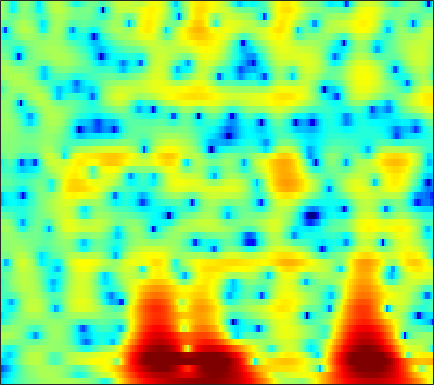

The table this chart was drawn from, first rows:
-10.853, -9.9126, -8.6876, -7.5411, -6.74, -5.7507, -4.8607, -4.2393, -3.4735, -2.7692, -2.1194, -1.661, -1.0942, -0.57588, -0.21473, 0.22744, 0.62572, 0.89413, 1.2132, 1.4914, 1.7274, 1.8786, 2.0476, 2.1784
-13.98, -12.75, -11.14, -9.598, -8.501, -7.117, -5.834, -4.942, -3.838, -2.826, -1.909, -1.281, -0.5196, 0.1564, 0.608, 1.139, 1.587, 1.87, 2.175, 2.402, 2.55, 2.608, 2.613, 2.532
-18.59, -17.61, -15.53, -13.12, -11.33, -9.151, -7.214, -5.908, -4.34, -2.97, -1.778, -0.9942, -0.09556, 0.6527, 1.122, 1.628, 2.006, 2.209, 2.385, 2.465, 2.465, 2.422, 2.312, 2.158
-10.68, -10.62, -9.914, -8.675, -7.558, -5.983, -4.399, -3.271, -1.857, -0.5732, 0.5571, 1.301, 2.14, 2.784, 3.135, 3.419, 3.479, 3.373, 3.003, 2.373, 1.457, 0.5719, -0.849, -2.389
-6.27, -7.51, -9.222, -10.52, -10.65, -9.295, -7.048, -5.316, -3.221, -1.424, 0.06781, 0.9981, 2.006, 2.759, 3.157, 3.487, 3.581, 3.49, 3.146, 2.546, 1.661, 0.8037, -0.5521, -1.978
-3.219, -4.255, -5.61, -6.619, -6.861, -6.398, -5.292, -4.297, -2.992, -1.823, -0.8367, -0.2226, 0.4514, 0.978, 1.28, 1.582, 1.789, 1.877, 1.915, 1.873, 1.761, 1.644, 1.476, 1.309
1.366, 1.032, 0.6318, 0.3002, 0.1109, -0.07584, -0.195, -0.262, -0.3497, -0.4669, -0.6406, -0.8125, -1.078, -1.344, -1.503, -1.603, -1.514, -1.315, -0.9177, -0.4444, 0.03984, 0.371, 0.7364, 0.9889
2.875, 2.737, 2.558, 2.364, 2.2, 1.937, 1.616, 1.307, 0.7683, 0.03721, -0.9582, -1.934, -3.66, -6.113, -8.68, -13.41, -14.74, -11.06, -6.857, -4.015, -2.029, -0.9219, 0.1701, 0.8981
0.161, 0.2924, 0.5177, 0.7462, 0.8942, 1.03, 1.062, 1.002, 0.7897, 0.4177, -0.1452, -0.6975, -1.61, -2.652, -3.408, -4.143, -4.216, -3.8, -2.825, -1.696, -0.6462, 0.02091, 0.726, 1.225
-7.323, -6.038, -4.477, -3.177, -2.362, -1.474, -0.7824, -0.3734, 0.04434, 0.3293, 0.491, 0.5502, 0.5558, 0.5209, 0.4926, 0.4605, 0.467, 0.5051, 0.5995, 0.719, 0.8392, 0.9072, 0.968, 0.994
-10.26, -8.537, -6.708, -5.28, -4.363, -3.264, -2.251, -1.524, -0.6118, 0.2058, 0.8986, 1.341, 1.812, 2.145, 2.304, 2.401, 2.371, 2.266, 2.022, 1.644, 1.139, 0.6844, 0.01939, -0.6301
-5.261, -5.781, -6.544, -7.319, -7.687, -7.311, -5.747, -4.185, -2.102, -0.2851, 1.197, 2.087, 3.003, 3.628, 3.917, 4.089, 4.013, 3.797, 3.273, 2.449, 1.286, 0.1414, -1.895, -4.853
-4.077, -5.135, -7.023, -9.731, -12.28, -13.5, -9.683, -6.609, -3.409, -1.048, 0.7264, 1.747, 2.747, 3.401, 3.689, 3.833, 3.712, 3.45, 2.889, 2.11, 1.101, 0.2066, -1.142, -2.556
-3.398, -3.508, -3.62, -3.599, -3.436, -2.986, -2.233, -1.499, -0.4364, 0.5937, 1.482, 2.021, 2.551, 2.858, 2.942, 2.843, 2.517, 2.131, 1.454, 0.6182, -0.3397, -1.082, -1.99, -2.673
-4.519, -3.58, -2.457, -1.486, -0.829, -0.02708, 0.734, 1.271, 1.915, 2.478, 2.909, 3.129, 3.285, 3.248, 3.088, 2.675, 2.039, 1.403, 0.3268, -1.056, -2.759, -4.282, -6.645, -9.122
-5.482, -3.943, -2.304, -1.003, -0.1809, 0.7764, 1.595, 2.111, 2.678, 3.099, 3.372, 3.469, 3.44, 3.214, 2.906, 2.325, 1.523, 0.7665, -0.4763, -1.985, -3.826, -5.485, -8.137, -11.04
-3.054, -2.545, -1.814, -0.9939, -0.34, 0.5595, 1.406, 1.978, 2.624, 3.08, 3.334, 3.393, 3.265, 2.935, 2.555, 1.883, 1.018, 0.2714, -0.8259, -2.033, -3.319, -4.268, -5.44, -6.396
-2.501, -3.237, -3.779, -3.284, -2.234, -0.5028, 1.116, 2.137, 3.208, 3.908, 4.257, 4.294, 4.039, 3.494, 2.909, 1.898, 0.7191, -0.224, -1.456, -2.628, -3.676, -4.433, -5.591, -7.111
-2.9, -5.924, -12.29, -10.75, -5.643, -1.323, 1.4, 2.827, 4.123, 4.866, 5.137, 5.042, 4.555, 3.59, 2.529, 0.6358, -1.877, -4.189, -7.434, -8.827, -7.724, -6.713, -5.913, -5.856
0.08424, -0.2758, -0.5064, -0.278, 0.2059, 1.067, 1.957, 2.546, 3.114, 3.392, 3.363, 3.129, 2.523, 1.514, 0.4788, -1.337, -3.78, -5.991, -9.008, -10.07, -8.318, -6.774, -5.126, -3.937
0.3426, 0.4764, 0.6634, 0.9036, 1.095, 1.351, 1.597, 1.73, 1.824, 1.807, 1.645, 1.42, 0.9609, 0.3609, -0.1834, -1.019, -1.873, -2.472, -3.098, -3.384, -3.369, -3.164, -2.714, -2.186
-0.06806, 0.285, 0.6512, 0.8984, 1.012, 1.086, 1.083, 1.023, 0.9053, 0.7547, 0.5627, 0.3987, 0.1411, -0.1417, -0.3836, -0.7292, -1.079, -1.345, -1.652, -1.855, -1.961, -1.924, -1.724, -1.388
0.2201, 0.7134, 1.122, 1.254, 1.21, 0.9899, 0.6001, 0.261, -0.2193, -0.6424, -0.9078, -0.977, -0.9258, -0.83, -0.7695, -0.7567, -0.9108, -1.123, -1.555, -2.118, -2.644, -2.922, -2.945, -2.411
1.644, 1.979, 2.112, 1.917, 1.544, 0.7147, -0.5024, -1.693, -3.61, -5.537, -6.35, -5.775, -4.17, -2.608, -1.71, -0.9662, -0.7238, -0.8823, -1.614, -3.098, -5.696, -8.882, -14.43, -9.734
1.217, 1.217, 1.001, 0.5384, -0.01949, -1.096, -2.65, -4.286, -7.24, -11.55, -14.32, -11.46, -7.368, -4.59, -3.149, -1.878, -1.162, -0.9745, -1.129, -1.724, -2.717, -3.436, -3.814, -2.812
-1.547, -1.706, -1.961, -2.328, -2.686, -3.273, -4.009, -4.595, -5.345, -5.889, -5.986, -5.71, -4.972, -4.006, -3.279, -2.39, -1.643, -1.209, -0.7756, -0.4521, -0.1633, 0.08433, 0.5141, 1.121
-5.463, -5.478, -5.388, -5.314, -5.307, -5.414, -5.597, -5.753, -5.961, -5.978, -5.808, -5.537, -4.966, -4.203, -3.568, -2.7, -1.883, -1.306, -0.5983, 0.03231, 0.6393, 1.054, 1.622, 2.186
-12.45, -10.85, -9.119, -7.993, -7.536, -7.354, -7.547, -7.908, -8.467, -8.923, -8.885, -8.395, -7.251, -5.863, -4.798, -3.46, -2.31, -1.543, -0.6633, 0.07921, 0.7063, 1.145, 1.713, 2.28
-12.12, -10.18, -8.369, -7.295, -6.995, -7.132, -8.012, -9.212, -11.78, -16.76, -24.08, -18.06, -11.48, -7.681, -5.661, -3.656, -2.189, -1.357, -0.5807, -0.06032, 0.2184, 0.3921, 0.615, 1.014
-3.609, -3.589, -3.482, -3.466, -3.616, -4.067, -4.849, -5.652, -6.971, -8.187, -8.637, -8.028, -6.417, -4.643, -3.393, -2.059, -1.03, -0.5506, -0.2503, -0.4058, -1.07, -1.988, -3.817, -5.59
-1.593, -1.712, -1.834, -2.064, -2.266, -2.662, -3.093, -3.48, -3.913, -4.215, -4.298, -4.147, -3.736, -3.133, -2.636, -1.969, -1.428, -1.157, -0.9831, -1.199, -1.867, -2.841, -4.729, -6.753
-2.877, -2.846, -2.934, -3.115, -3.348, -3.756, -4.317, -4.742, -5.295, -5.727, -5.904, -5.914, -5.71, -5.281, -4.912, -4.299, -3.663, -3.105, -2.423, -1.797, -1.334, -0.9982, -0.592, -0.02548
-5.195, -4.698, -4.256, -4.084, -4.302, -4.95, -6.147, -7.266, -9.139, -10.59, -10.91, -10.57, -9.855, -9.332, -9.07, -8.619, -7.579, -6.237, -4.308, -2.415, -0.8404, 0.208, 1.325, 2.265
-8.546, -5.84, -3.765, -2.84, -2.764, -3.459, -5.073, -7.139, -11.53, -20.21, -18.31, -13.82, -11.14, -11.2, -12.82, -20.16, -20.29, -11.02, -5.152, -1.588, 0.8708, 2.193, 3.425, 4.192
-2.839, -1.84, -0.7319, -0.1439, 0.008986, -0.2549, -0.9572, -1.738, -2.845, -3.765, -4.201, -4.309, -4.275, -4.301, -4.386, -4.216, -3.414, -2.183, -0.3433, 1.419, 2.86, 3.628, 4.292, 4.46
-0.3874, -0.1837, 0.09033, 0.253, 0.2796, 0.2037, -0.02464, -0.2399, -0.5888, -0.9039, -1.157, -1.24, -1.292, -1.194, -1.058, -0.7525, -0.2684, 0.1632, 0.8242, 1.464, 1.982, 2.238, 2.373, 2.193
0.02447, 0.1575, 0.2736, 0.3447, 0.3345, 0.2646, 0.1369, 0.01169, -0.1776, -0.3693, -0.5221, -0.5925, -0.6203, -0.575, -0.4691, -0.2626, 0.03967, 0.2729, 0.6171, 0.9297, 1.156, 1.261, 1.242, 1.053
0.3421, 0.4944, 0.6138, 0.6447, 0.6166, 0.491, 0.2969, 0.1043, -0.1717, -0.4575, -0.7155, -0.8895, -1.019, -1.038, -0.9562, -0.725, -0.4093, -0.1119, 0.2799, 0.6433, 0.9335, 1.078, 1.149, 1.065
0.746, 0.9415, 1.092, 1.083, 0.9913, 0.7497, 0.3702, 0.01007, -0.5693, -1.224, -1.915, -2.402, -2.922, -3.127, -3.036, -2.564, -1.827, -1.177, -0.3282, 0.4237, 1.032, 1.362, 1.658, 1.755
0.9544, 1.231, 1.406, 1.347, 1.159, 0.7375, 0.1091, -0.4915, -1.496, -2.785, -4.4, -5.869, -8.203, -10.13, -10.05, -7.726, -4.957, -3.18, -1.274, 0.1735, 1.242, 1.809, 2.339, 2.606
0.7412, 1.033, 1.135, 0.9664, 0.6417, -0.003024, -0.8797, -1.676, -2.871, -4.263, -5.971, -7.561, -10.39, -13.54, -13.37, -9.321, -5.542, -3.374, -1.177, 0.4155, 1.543, 2.148, 2.656, 2.912
0.7042, 0.8661, 0.7987, 0.3955, -0.1326, -1.203, -2.631, -3.858, -5.492, -6.536, -6.792, -6.552, -5.929, -5.073, -4.27, -2.958, -1.501, -0.4968, 0.7086, 1.628, 2.236, 2.529, 2.672, 2.602
0.7591, 0.9181, 0.9453, 0.5818, 0.003021, -1.336, -3.6, -6.209, -12.44, -29.53, -11.53, -7.227, -3.872, -1.701, -0.4818, 0.7926, 1.78, 2.338, 2.86, 3.106, 3.076, 2.844, 2.329, 1.552
-1.937, -0.9549, 0.07523, 0.6321, 0.6843, 0.3415, -0.4662, -1.328, -2.404, -2.785, -2.133, -1.153, 0.2142, 1.399, 2.115, 2.826, 3.246, 3.423, 3.38, 3.066, 2.455, 1.739, 0.4002, -1.499
-6.319, -3.579, -1.257, 0.2019, 0.8832, 1.393, 1.614, 1.664, 1.672, 1.707, 1.88, 2.039, 2.28, 2.474, 2.554, 2.53, 2.334, 2.07, 1.584, 0.9325, 0.08031, -0.6777, -2.03, -3.813
-1.811, -0.8958, 0.2316, 1.137, 1.673, 2.172, 2.482, 2.639, 2.743, 2.763, 2.715, 2.622, 2.419, 2.087, 1.724, 1.075, 0.2566, -0.49, -1.507, -2.46, -3.204, -3.597, -3.94, -4.286
1.423, 1.675, 2.022, 2.307, 2.47, 2.63, 2.705, 2.711, 2.681, 2.607, 2.432, 2.253, 1.874, 1.285, 0.6622, -0.4819, -2.106, -3.697, -6.5, -9.721, -10.97, -9.617, -7.1, -5.211
2.471, 2.488, 2.44, 2.308, 2.14, 1.871, 1.589, 1.383, 1.186, 1.085, 1.062, 1.038, 0.914, 0.5971, 0.1716, -0.7386, -2.162, -3.658, -6.332, -9.597, -10.76, -8.93, -5.906, -3.61
1.708, 1.593, 1.238, 0.6546, 0.03899, -0.9905, -2.155, -2.969, -3.628, -3.48, -2.648, -1.908, -1.025, -0.4174, -0.1676, -0.1207, -0.3456, -0.6608, -1.118, -1.458, -1.453, -1.206, -0.5945, 0.1267
-0.06561, -0.2159, -0.7344, -1.655, -2.654, -4.627, -7.748, -11.55, -22.24, -15.18, -8.468, -5.656, -3.164, -1.534, -0.7052, 0.06906, 0.5523, 0.7872, 0.9863, 1.152, 1.346, 1.522, 1.774, 2.041
-1.587, -1.715, -2.09, -2.732, -3.379, -4.462, -5.792, -6.763, -7.492, -6.925, -5.332, -4.026, -2.442, -1.179, -0.4534, 0.2929, 0.8256, 1.133, 1.441, 1.687, 1.884, 2.029, 2.188, 2.315
-2.629, -2.876, -3.112, -3.207, -3.222, -3.161, -3.035, -2.867, -2.549, -2.059, -1.445, -0.9518, -0.3273, 0.1929, 0.5141, 0.8086, 0.9877, 1.071, 1.172, 1.279, 1.418, 1.537, 1.725, 1.867
-4.528, -5.636, -6.256, -5.435, -4.323, -2.836, -1.542, -0.7556, 0.1175, 0.8, 1.289, 1.564, 1.755, 1.755, 1.639, 1.305, 0.8164, 0.3834, -0.1353, -0.4125, -0.2772, 0.04156, 0.6426, 1.216
-6.349, -11.44, -19.77, -9.348, -5.437, -2.256, -0.1976, 0.9142, 2.013, 2.73, 3.153, 3.274, 3.183, 2.78, 2.215, 1.115, -0.5131, -2.147, -5.049, -7.877, -7.136, -4.707, -1.869, 0.1728
-0.8413, -1.812, -2.514, -2.309, -1.752, -0.7805, 0.2134, 0.8853, 1.623, 2.165, 2.47, 2.49, 2.258, 1.678, 1.002, -0.272, -2.027, -3.748, -6.553, -9.213, -8.329, -5.864, -2.85, -0.6374
1.487, 0.7333, -0.2325, -1.065, -1.495, -1.692, -1.418, -0.9716, -0.2526, 0.4233, 0.8281, 0.9232, 0.6983, 0.09201, -0.5565, -1.66, -2.794, -3.535, -4.1, -3.999, -3.26, -2.366, -1.017, 0.2519
2.68, 1.558, -0.3335, -2.869, -5.227, -8.195, -7.563, -5.253, -2.525, -0.7311, 0.2663, 0.5744, 0.4026, -0.408, -1.494, -3.539, -6.256, -8.069, -8.111, -5.588, -2.974, -1.343, 0.4088, 1.736
2.787, 1.781, -0.005828, -2.461, -4.783, -7.597, -6.966, -4.81, -2.203, -0.4461, 0.5637, 0.8681, 0.7442, -0.03405, -1.082, -3.242, -6.445, -9.129, -9.038, -5.341, -2.231, -0.5358, 1.148, 2.263
